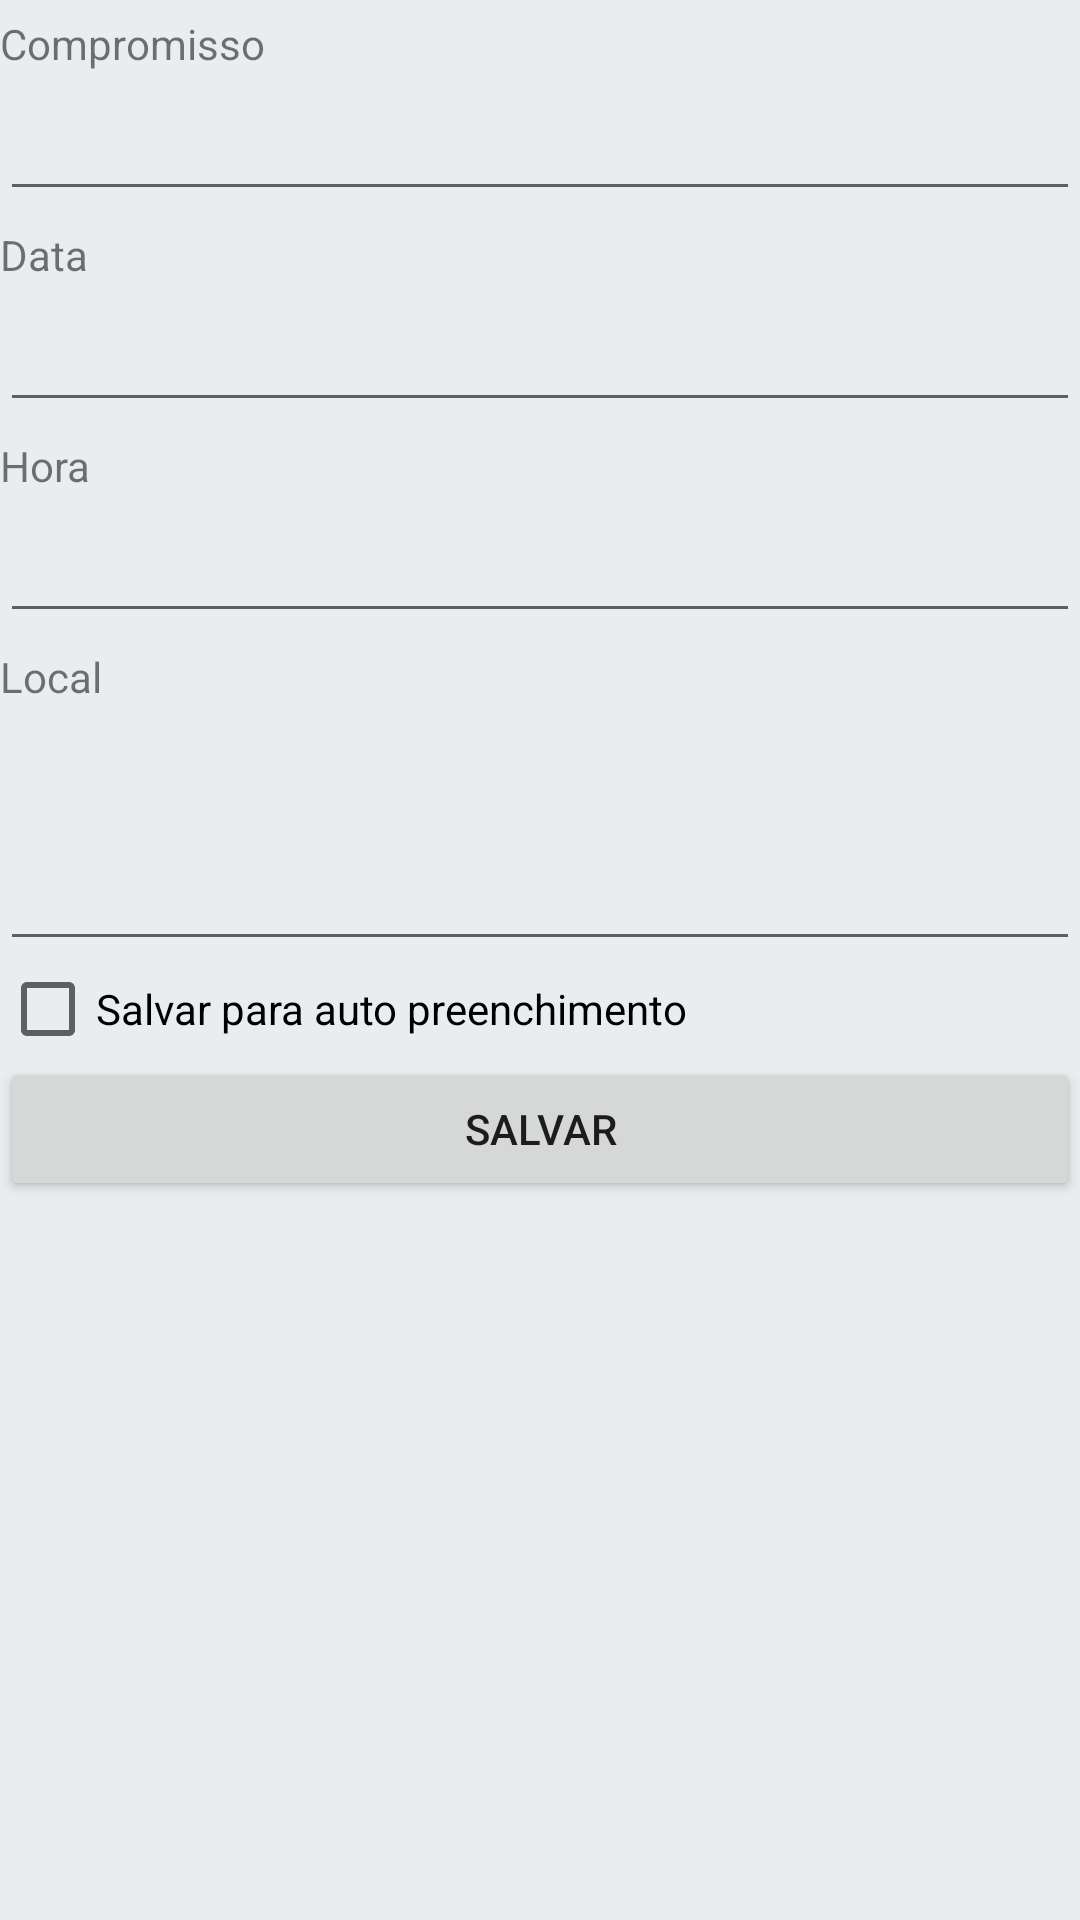

Produce the Android XML layout that renders to this screen, including the resource entries it uses.
<!-- AndroidManifest.xml: application theme AppTheme -->
<!-- res/layout/activity_cadastro.xml -->
<?xml version="1.0" encoding="utf-8"?>
<LinearLayout xmlns:android="http://schemas.android.com/apk/res/android"
    xmlns:app="http://schemas.android.com/apk/res-auto"
    xmlns:tools="http://schemas.android.com/tools"
    android:layout_width="match_parent"
    android:layout_height="match_parent"
    tools:context="com.example.renataoliveira.sgcps_agendamentos.CadastroActivity"
    android:orientation="vertical"
    android:weightSum="1">

    <TextView
        android:id="@+id/textViewCompromisso"
        android:layout_width="match_parent"
        android:layout_height="wrap_content"
        android:paddingBottom="5dp"
        android:paddingTop="5dp"
        android:text="Compromisso" />

    <EditText
        android:id="@+id/nomeCompromisso"
        android:layout_width="match_parent"
        android:layout_height="wrap_content"
        android:ems="10"
        android:inputType="textPersonName" />

    <TextView
        android:id="@+id/textViewData"
        android:layout_width="match_parent"
        android:layout_height="wrap_content"
        android:paddingBottom="5dp"
        android:paddingTop="5dp"
        android:text="Data" />

    <EditText
        android:id="@+id/DataCompromisso"
        android:layout_width="match_parent"
        android:layout_height="wrap_content"
        android:ems="10"
        android:inputType="textPersonName" />

    <TextView
        android:id="@+id/textViewHora"
        android:layout_width="match_parent"
        android:layout_height="wrap_content"
        android:paddingBottom="5dp"
        android:paddingTop="5dp"
        android:text="Hora" />

    <EditText
        android:id="@+id/horaCompromisso"
        android:layout_width="match_parent"
        android:layout_height="wrap_content"
        android:ems="10"
        android:inputType="textPersonName" />

    <TextView
        android:id="@+id/textViewLocal"
        android:layout_width="match_parent"
        android:layout_height="wrap_content"
        android:paddingBottom="5dp"
        android:paddingTop="5dp"
        android:text="Local" />

    <EditText
        android:id="@+id/localCompromisso"
        android:layout_width="match_parent"
        android:layout_height="wrap_content"
        android:layout_weight="0.14"
        android:ems="10"
        android:inputType="textMultiLine" />

    <CheckBox
        android:id="@+id/checkLembrar"
        android:layout_width="match_parent"
        android:layout_height="wrap_content"
        android:text="Salvar para auto preenchimento" />

    <Button
        android:id="@+id/botaoCadastro"
        android:layout_width="match_parent"
        android:layout_height="wrap_content"
        android:text="Salvar" />

</LinearLayout>
<!-- resources referenced by this layout -->
<resources>
  <style name="AppTheme" parent="Theme.AppCompat.Light.DarkActionBar">
          
          <item name="colorPrimary">@color/colorPrimary</item>
          <item name="colorPrimaryDark">@color/colorPrimaryDark</item>
          <item name="colorAccent">@color/colorAccent</item>
          <item name="android:windowBackground">@color/corFundo</item>
      </style>
  <color name="colorPrimary">#03062f</color>
  <color name="colorPrimaryDark">#103168</color>
  <color name="colorAccent">#437099</color>
  <color name="corFundo">#eaedf0</color>
</resources>
